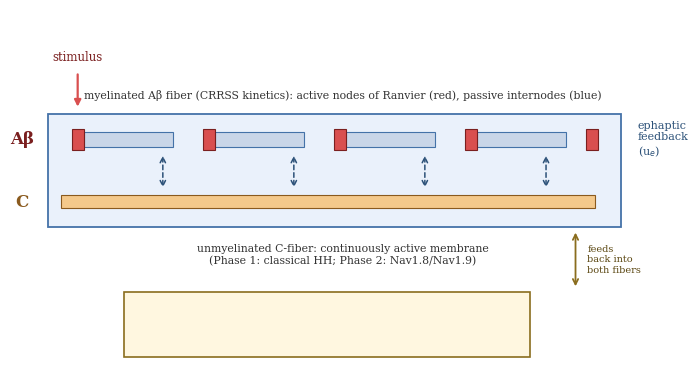

Write the Python code that produced this figure.
import matplotlib
matplotlib.use('Agg')
import matplotlib.pyplot as plt
from matplotlib.patches import Rectangle
import numpy as np

plt.rcParams.update({'font.size': 9.5, 'font.family': 'serif'})

fig, ax = plt.subplots(figsize=(7.16, 3.9))
ax.set_xlim(0, 10.2)
ax.set_ylim(0, 6.4)
ax.axis('off')

# --- Extracellular cleft envelope ---
cleft_y0, cleft_h = 2.55, 2.0
cleft = Rectangle((0.55, cleft_y0), 8.75, cleft_h, facecolor='#eaf1fb', edgecolor='#4472a8', linewidth=1.3, zorder=0)
ax.add_patch(cleft)
# (cleft label omitted here; identified in figure caption instead, to avoid
# crowding the ephaptic-feedback label at the same x-position)

# --- A-beta fiber (myelinated, top row, inside cleft near top) ---
y_ab = cleft_y0 + cleft_h - 0.45
node_xs = [1.0, 3.0, 5.0, 7.0, 8.85]
seg_width = 1.55
for i, nx in enumerate(node_xs):
    if i < len(node_xs) - 1:
        ax.add_patch(Rectangle((nx + 0.09, y_ab - 0.14), seg_width - 0.18, 0.28, facecolor='#c9d6e8', edgecolor='#4472a8', linewidth=0.8, zorder=2))
    ax.add_patch(Rectangle((nx - 0.09, y_ab - 0.19), 0.18, 0.38, facecolor='#d94f4f', edgecolor='#7a1f1f', linewidth=0.8, zorder=3))
ax.text(0.15, y_ab, 'A\u03b2', fontsize=12, fontweight='bold', ha='center', va='center', color='#7a1f1f')

# stimulus arrow (well above the cleft box, clearly separated)
ax.annotate('', xy=(1.0, cleft_y0 + cleft_h + 0.08), xytext=(1.0, cleft_y0 + cleft_h + 0.75),
            arrowprops=dict(arrowstyle='-|>', color='#d94f4f', lw=1.6))
ax.text(1.0, cleft_y0 + cleft_h + 0.95, 'stimulus', fontsize=8.5, ha='center', color='#7a1f1f')

# --- C-fiber (unmyelinated, bottom row, inside cleft near bottom) ---
y_c = cleft_y0 + 0.45
ax.add_patch(Rectangle((0.75, y_c - 0.12), 8.15, 0.24, facecolor='#f4c98b', edgecolor='#8a5a1e', linewidth=0.8, zorder=2))
ax.text(0.15, y_c, 'C', fontsize=12, fontweight='bold', ha='center', va='center', color='#8a5a1e')

# --- ephaptic coupling arrows (vertical, both directions, well inside the box) ---
for cx in [2.3, 4.3, 6.3, 8.15]:
    ax.annotate('', xy=(cx, y_c + 0.20), xytext=(cx, y_ab - 0.24),
                arrowprops=dict(arrowstyle='<->', color='#2c5178', lw=1.1, linestyle=(0, (3, 2))))

# --- Poisson solver box (well below the cleft, generous gap) ---
solver_y0, solver_h = 0.25, 1.15

# arrow connecting solver box to the bottom of the cleft, offset to the right
# side so it does not cross through the C-fiber caption text below
arrow_x = 8.6
ax.annotate('', xy=(arrow_x, cleft_y0 - 0.05), xytext=(arrow_x, solver_y0 + solver_h + 0.05),
            arrowprops=dict(arrowstyle='<->', color='#8a6d1e', lw=1.3))
ax.text(arrow_x + 0.18, (cleft_y0 + solver_y0 + solver_h) / 2, 'feeds\nback into\nboth fibers', fontsize=7, color='#5c4813', ha='left', va='center')

# widen the solver box slightly and keep it centered under the cleft, but left
# of the connector arrow so nothing collides
solver = Rectangle((1.7, solver_y0), 6.2, solver_h, facecolor='#fff7e0', edgecolor='#8a6d1e', linewidth=1.2, zorder=4)
ax.add_patch(solver)
ax.text(4.8, solver_y0 + solver_h - 0.32, r'$\partial^2 u_e/\partial z^2 - \kappa u_e = r_e\, I_{total}(z)$', fontsize=9.5, ha='center', va='center')
ax.text(4.8, solver_y0 + solver_h - 0.66, 'shared extracellular potential $u_e(z,t)$', fontsize=8, ha='center', va='center', color='#5c4813')
ax.text(4.8, solver_y0 + solver_h - 0.94, 'solved every time step (Sec. II-C)', fontsize=7.5, ha='center', va='center', color='#5c4813', style='italic')

# --- captions below each element, placed OUTSIDE any box with clear vertical gaps ---
ax.text(5.05, cleft_y0 + cleft_h + 0.28, 'myelinated A\u03b2 fiber (CRRSS kinetics): active nodes of Ranvier (red), passive internodes (blue)',
        fontsize=7.8, ha='center', color='#333333')
ax.text(5.05, cleft_y0 - 0.30, 'unmyelinated C-fiber: continuously active membrane\n(Phase 1: classical HH; Phase 2: Nav1.8/Nav1.9)',
        fontsize=7.8, ha='center', va='top', color='#333333')
ax.text(9.55, y_ab, 'ephaptic\nfeedback\n(u$_e$)', fontsize=8, color='#2c5178', ha='left', va='center')

plt.tight_layout()
plt.savefig('./fig0_v2_fixed_layout.pdf', dpi=300, bbox_inches='tight')
print("Fig0 v2 saved")
